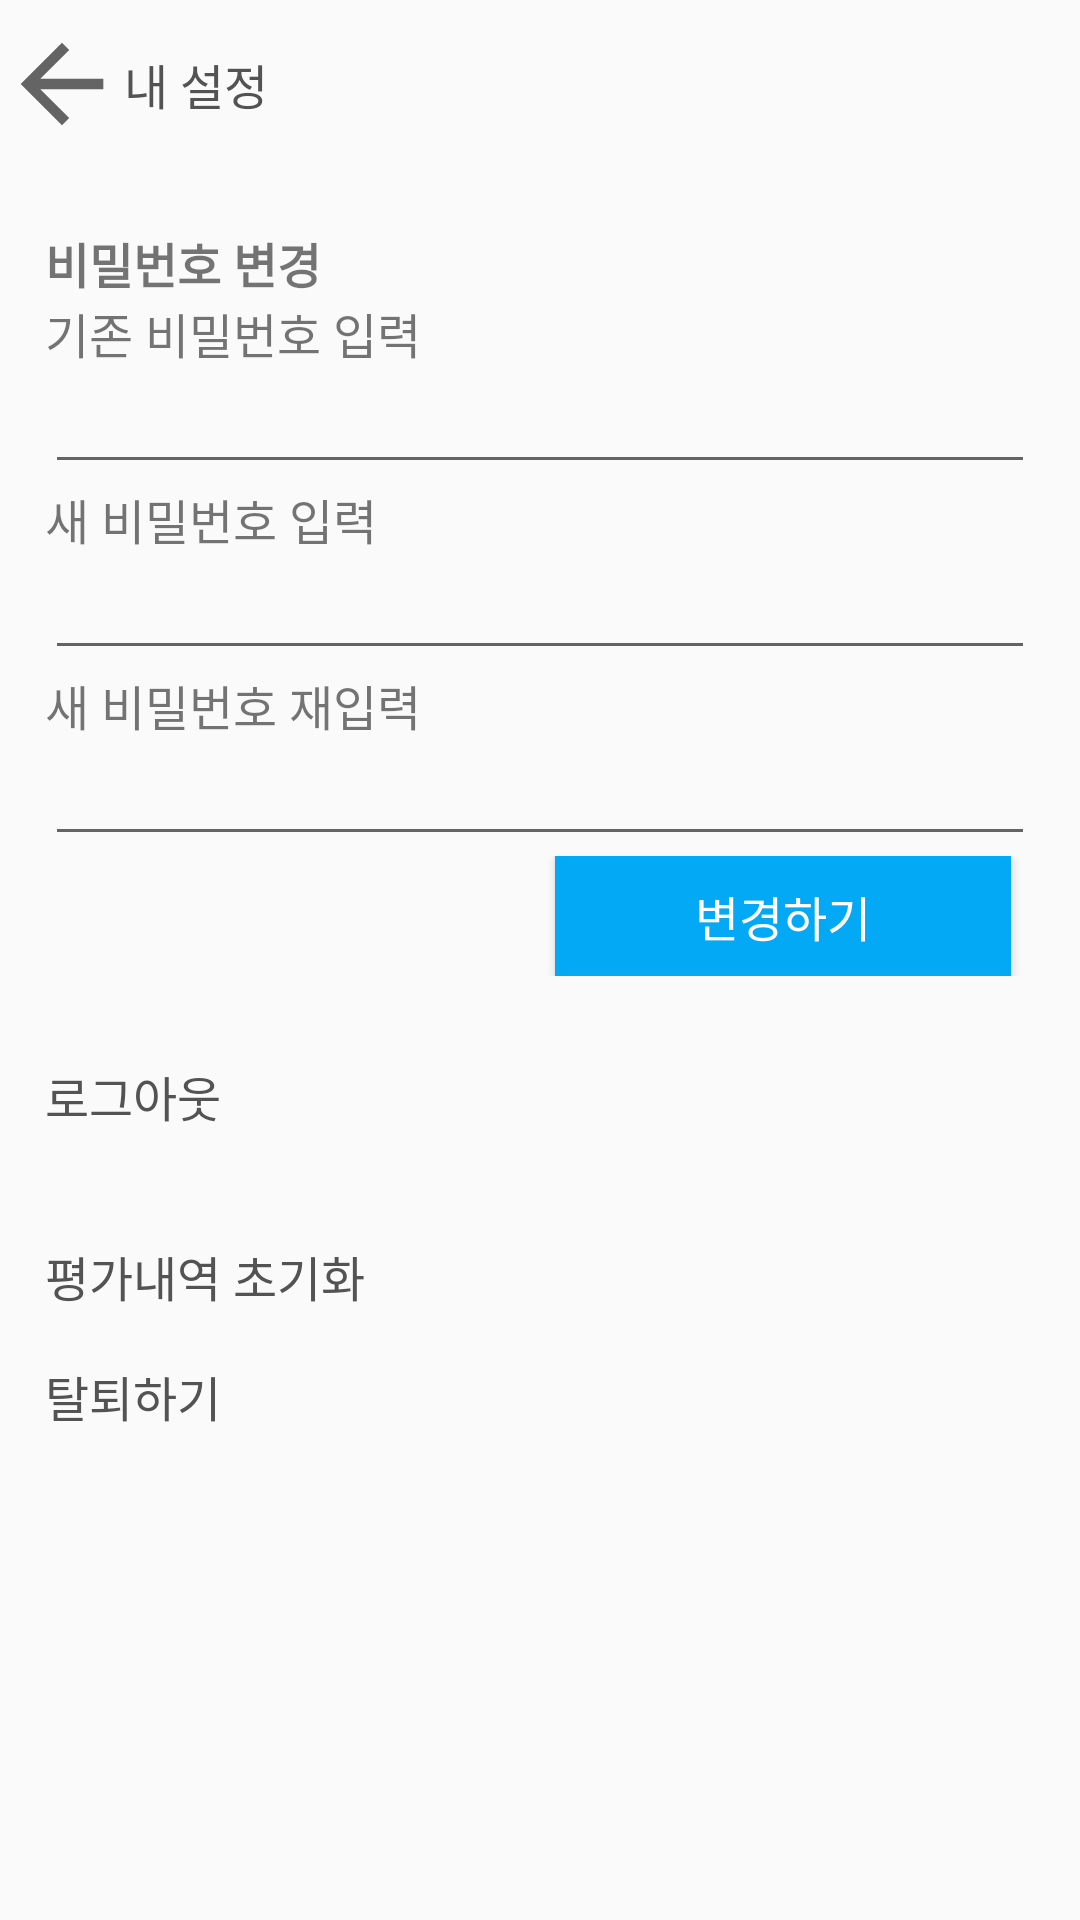

Produce the Android XML layout that renders to this screen, including the resource entries it uses.
<!-- AndroidManifest.xml: application theme Theme.Netpedia -->
<!-- res/layout/activity_setting.xml -->
<?xml version="1.0" encoding="utf-8"?>
<LinearLayout xmlns:android="http://schemas.android.com/apk/res/android"
    xmlns:app="http://schemas.android.com/apk/res-auto"
    xmlns:tools="http://schemas.android.com/tools"
    android:layout_width="match_parent"
    android:layout_height="match_parent"
    android:orientation="vertical"
    tools:context=".SettingActivity">

    <LinearLayout
        android:layout_width="match_parent"
        android:layout_height="56dp"
        android:orientation="horizontal" >

        <ImageView
            android:id="@+id/imageView4"
            android:layout_width="3dp"
            android:layout_height="match_parent"
            android:layout_weight="1"
            app:srcCompat="?attr/actionModeCloseDrawable" />

        <TextView
            android:id="@+id/textView9"
            android:layout_width="280dp"
            android:layout_height="match_parent"
            android:layout_weight="1"
            android:gravity="center_vertical"
            android:text="내 설정"
            android:textColor="#535353"
            android:textSize="16dp" />
    </LinearLayout>

    <Space
        android:layout_width="match_parent"
        android:layout_height="20dp" />

    <TextView
        android:id="@+id/textView10"
        android:layout_width="330dp"
        android:layout_height="wrap_content"
        android:layout_gravity="center"
        android:text="비밀번호 변경"
        android:textSize="16dp"
        android:textStyle="bold" />

    <TextView
        android:id="@+id/textView11"
        android:layout_width="330dp"
        android:layout_height="wrap_content"
        android:layout_gravity="center"
        android:text="기존 비밀번호 입력"
        android:textSize="16dp" />

    <EditText
        android:id="@+id/currentPw"
        android:layout_width="330dp"
        android:layout_height="wrap_content"
        android:layout_gravity="center"
        android:ems="10"
        android:inputType="textPassword"
        android:textSize="16dp" />

    <TextView
        android:id="@+id/textView12"
        android:layout_width="330dp"
        android:layout_height="wrap_content"
        android:layout_gravity="center"
        android:text="새 비밀번호 입력"
        android:textSize="16dp" />

    <EditText
        android:id="@+id/newPw"
        android:layout_width="330dp"
        android:layout_height="wrap_content"
        android:layout_gravity="center"
        android:ems="10"
        android:inputType="textPassword"
        android:textSize="16dp" />

    <TextView
        android:id="@+id/textView13"
        android:layout_width="330dp"
        android:layout_height="wrap_content"
        android:layout_gravity="center"
        android:text="새 비밀번호 재입력"
        android:textSize="16dp" />

    <EditText
        android:id="@+id/newPwCheck"
        android:layout_width="330dp"
        android:layout_height="wrap_content"
        android:layout_gravity="center"
        android:ems="10"
        android:inputType="textPassword"
        android:textSize="16dp" />

    <LinearLayout
        android:layout_width="match_parent"
        android:layout_height="40dp"
        android:orientation="horizontal">

        <Space
            android:layout_width="162dp"
            android:layout_height="match_parent"
            android:layout_weight="1" />

        <Button
            android:id="@+id/btnPwUpdate"
            android:layout_width="129dp"
            android:layout_height="match_parent"
            android:layout_weight="1"
            android:background="#03a9f4"
            android:backgroundTint="#03a9f4"
            android:text="변경하기"
            android:textColor="#FFFFFF"
            android:textSize="16dp" />

        <Space
            android:layout_width="wrap_content"
            android:layout_height="wrap_content"
            android:layout_weight="1" />
    </LinearLayout>

    <Space
        android:layout_width="match_parent"
        android:layout_height="20dp" />

    <Button
        android:id="@+id/btnLogout"
        android:layout_width="330dp"
        android:layout_height="40dp"
        android:layout_gravity="center"
        android:background="#00FF0000"
        android:backgroundTint="#00FF0000"
        android:gravity="fill"
        android:text="로그아웃"
        android:textColor="#535353"
        android:textSize="16dp" />

    <Space
        android:layout_width="match_parent"
        android:layout_height="20dp" />

    <Button
        android:id="@+id/btnRatingInitialize"
        android:layout_width="330dp"
        android:layout_height="40dp"
        android:layout_gravity="center"
        android:background="#00FF0000"
        android:backgroundTint="#00FF0000"
        android:gravity="fill"
        android:text="평가내역 초기화"
        android:textColor="#535353"
        android:textSize="16dp" />

    <Button
        android:id="@+id/btnDeleteAccount"
        android:layout_width="330dp"
        android:layout_height="40dp"
        android:layout_gravity="center"
        android:background="#00FF0000"
        android:backgroundTint="#00FF0000"
        android:gravity="fill"
        android:text="탈퇴하기"
        android:textColor="#535353"
        android:textSize="16dp" />

</LinearLayout>
<!-- resources referenced by this layout -->
<resources>
  <style name="Theme.Netpedia" parent="Theme.AppCompat.Light">
          
          <item name="colorPrimary">@color/purple_500</item>
          <item name="colorPrimaryVariant">@color/purple_700</item>
          <item name="colorOnPrimary">@color/white</item>
          
          <item name="colorSecondary">@color/teal_200</item>
          <item name="colorSecondaryVariant">@color/teal_700</item>
          <item name="colorOnSecondary">@color/black</item>
          
          <item name="android:statusBarColor" tools:targetApi="l">?attr/colorPrimaryVariant</item>
          
      </style>
  <!-- not gathered from this repository: default colours our renderer supplied (Android Studio template values) -->
  <color name="purple_500">#FF6200EE</color>
  <color name="purple_700">#FF3700B3</color>
  <color name="teal_200">#FF03DAC5</color>
  <color name="teal_700">#FF018786</color>
  <color name="black">#FF000000</color>
  <color name="white">#FFFFFFFF</color>
</resources>
